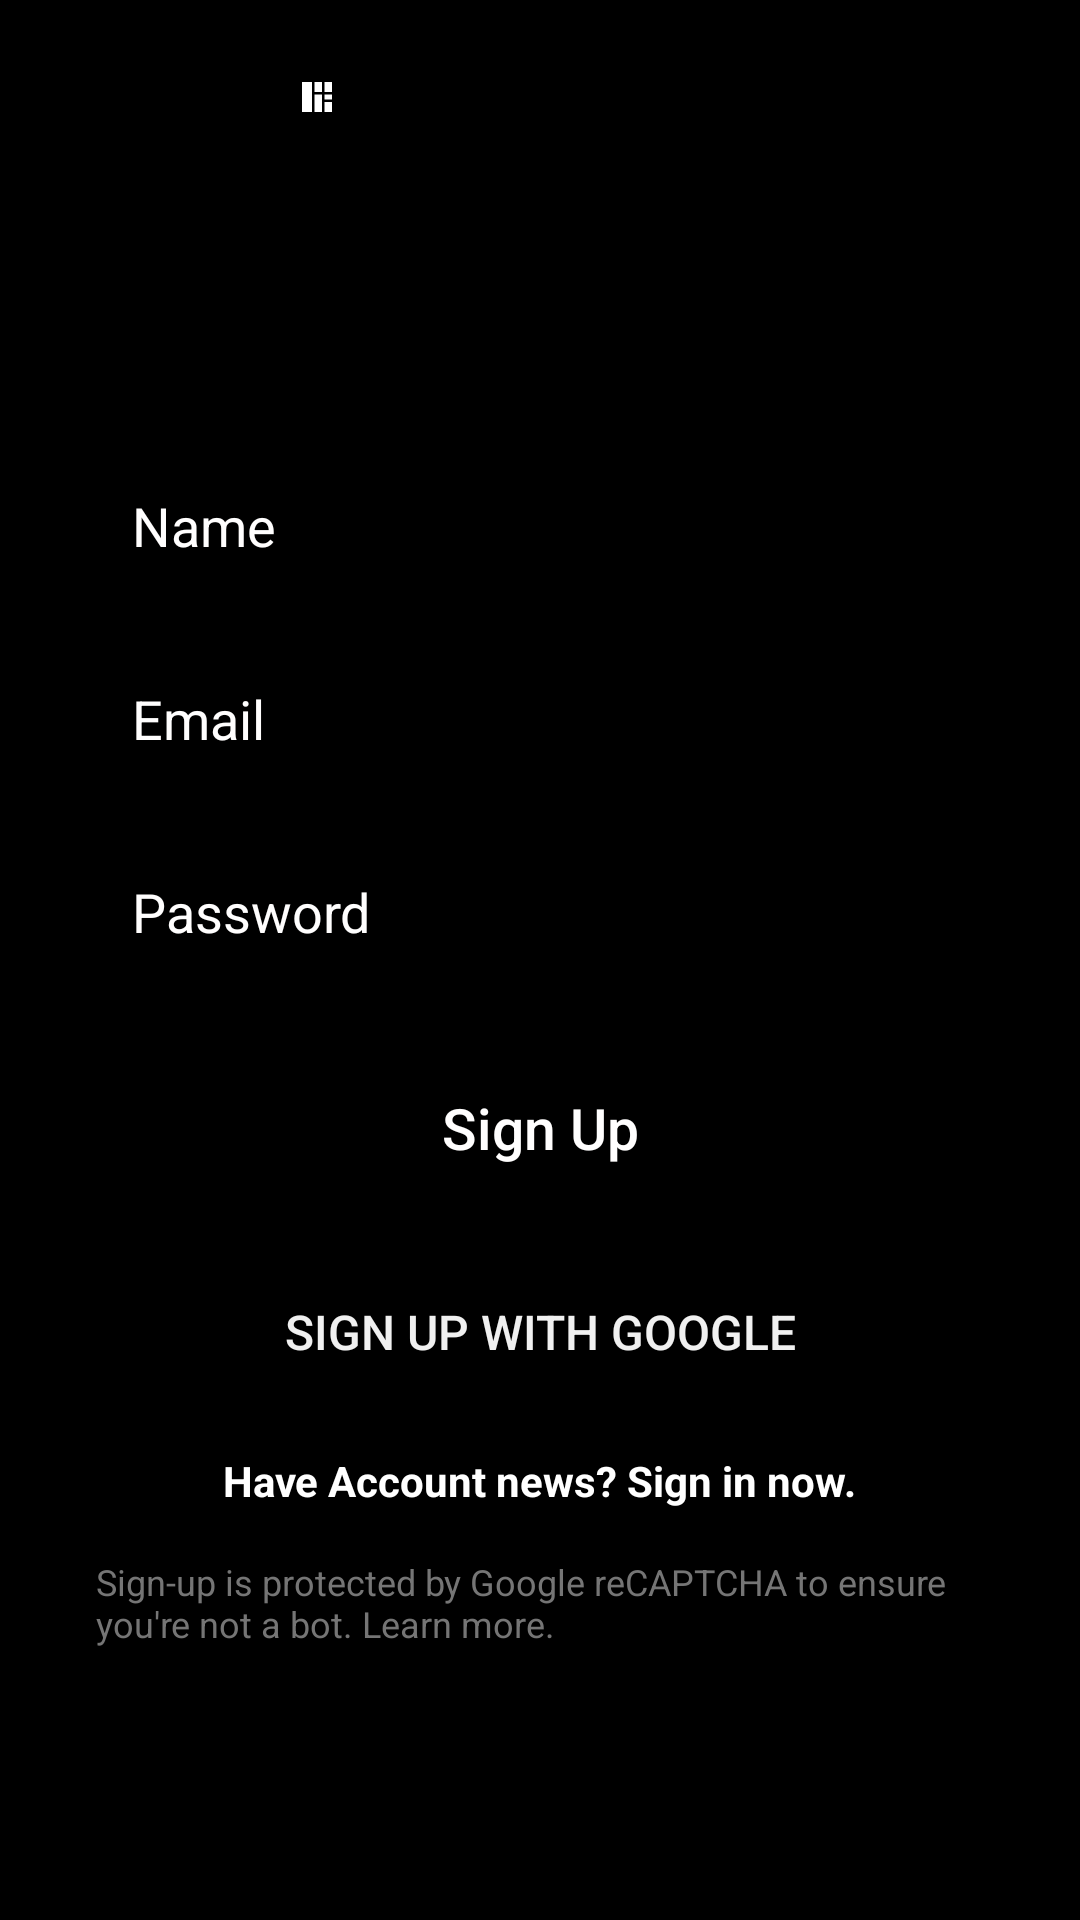

Produce the Android XML layout that renders to this screen, including the resource entries it uses.
<!-- AndroidManifest.xml: application theme Theme.Utb_adehikmatfr -->
<!-- res/layout/activity_signup.xml -->
<?xml version="1.0" encoding="utf-8"?>
<LinearLayout xmlns:android="http://schemas.android.com/apk/res/android"
    xmlns:app="http://schemas.android.com/apk/res-auto"
    android:layout_width="match_parent"
    android:layout_height="match_parent"
    android:orientation="vertical"
    android:background="#000000">

    <androidx.appcompat.widget.Toolbar
        android:layout_width="match_parent"
        android:layout_height="65dp"
        android:background="#000000"
        android:theme="@style/Theme.AppCompat.Light.Dialog"
        app:layout_scrollFlags="scroll|exitUntilCollapsed">

        <androidx.constraintlayout.widget.ConstraintLayout
            android:layout_width="match_parent"
            android:layout_height="wrap_content">

            <ImageView
                android:id="@+id/back_arrowtopic"
                android:layout_width="27dp"
                android:layout_height="27dp"
                app:layout_constraintStart_toStartOf="parent"
                app:layout_constraintTop_toTopOf="parent"
                app:layout_constraintBottom_toBottomOf="parent"
                android:contentDescription="@string/arrow_back" />

            <ImageView
                android:id="@+id/imageView2"
                android:layout_width="125dp"
                android:layout_height="36dp"
                android:padding="8dp"
                app:layout_constraintStart_toEndOf="@+id/back_arrowtopic"
                app:layout_constraintTop_toTopOf="parent"
                app:layout_constraintBottom_toBottomOf="parent"
                app:srcCompat="@drawable/ic_news_text_logo"
                android:contentDescription="@string/news_top" />

        </androidx.constraintlayout.widget.ConstraintLayout>
    </androidx.appcompat.widget.Toolbar>

    
    <RelativeLayout
        android:layout_width="match_parent"
        android:layout_height="wrap_content"
        android:padding="32dp">
        
        <com.google.android.material.textfield.TextInputEditText
            android:id="@+id/name"
            android:layout_width="match_parent"
            android:layout_height="wrap_content"
            android:layout_alignParentTop="true"
            android:layout_marginTop="54dp"
            android:background="@drawable/edittext_background"
            android:hint="@string/name"
            android:textColor="#ffff"
            android:textColorHint="#FFFEFE"
            android:padding="12dp"
            android:inputType="textPersonName"
            android:autofillHints="username" />

        
        <com.google.android.material.textfield.TextInputEditText
            android:id="@+id/editTextEmail"
            android:layout_width="match_parent"
            android:layout_height="wrap_content"
            android:layout_below="@id/name"
            android:layout_marginTop="16dp"
            android:background="@drawable/edittext_background"
            android:hint="@string/email_or_phone_number"
            android:textColor="#ffff"
            android:textColorHint="#FFFEFE"
            android:padding="12dp"
            android:inputType="textEmailAddress"
            android:autofillHints="emailAddress" />

        
        <com.google.android.material.textfield.TextInputEditText
            android:id="@+id/editTextPassword"
            android:layout_width="match_parent"
            android:layout_height="wrap_content"
            android:layout_below="@id/editTextEmail"
            android:layout_marginTop="16dp"
            android:background="@drawable/edittext_background"
            android:hint="@string/password"
            android:textColor="#ffff"
            android:textColorHint="#FFFEFE"
            android:padding="12dp"
            android:inputType="textPassword"
            android:autofillHints="password"
            app:passwordToggleEnabled="true"/>

        
        <Button
            android:id="@+id/buttonSignUp"
            android:layout_width="match_parent"
            android:layout_height="wrap_content"
            android:layout_below="@id/editTextPassword"
            android:layout_marginTop="24dp"
            android:textAllCaps="false"
            android:background="@drawable/button_background"
            android:textColor="#FFFEFE"
            android:textSize="19sp"
            android:text="@string/sign_up" />

        <Button
            android:id="@+id/buttonRegisterGoogle"
            android:layout_width="match_parent"
            android:layout_height="wrap_content"
            android:layout_marginTop="20dp"
            android:background="@drawable/button_background"
            android:text="@string/register_button_google"
            android:textColor="#F0F0F0"
            android:textSize="16sp"
            android:layout_below="@id/buttonSignUp"
            />

        
        <TextView
            android:id="@+id/textViewSignUp"
            android:layout_width="wrap_content"
            android:layout_height="wrap_content"
            android:layout_below="@id/buttonRegisterGoogle"
            android:layout_centerHorizontal="true"
            android:layout_marginTop="16dp"
            android:text="@string/new_to_news_sign_in_now"
            android:textColor="#ffffff"
            android:textStyle="bold" />

        
        <TextView
            android:id="@+id/textViewRecaptcha"
            android:layout_width="wrap_content"
            android:layout_height="wrap_content"
            android:layout_below="@id/textViewSignUp"
            android:layout_centerHorizontal="true"
            android:layout_marginTop="16dp"
            android:text="@string/sign_up_is_protected_by_google_recaptcha_to_ensure_you_re_not_a_bot_learn_more"
            android:textColor="#757575"
            android:textSize="12sp" />
    </RelativeLayout>
    <ProgressBar
        android:id="@+id/progressBar"
        android:layout_width="wrap_content"
        android:layout_height="wrap_content"
        android:layout_marginTop="17dp"
        android:indeterminateTint="#F44336"
        android:soundEffectsEnabled="false"
        app:layout_constraintStart_toStartOf="parent"
        app:layout_constraintEnd_toEndOf="parent"
        app:layout_constraintTop_toTopOf="parent"
        app:layout_constraintBottom_toBottomOf="parent" />
</LinearLayout>
<!-- resources referenced by this layout -->
<resources>
  <!-- drawable ic_news_text_logo (drawable) -->
  <vector xmlns:android="http://schemas.android.com/apk/res/android"
      android:width="30dp"
      android:height="30dp"
      android:viewportWidth="24"
      android:viewportHeight="24">
      <group
          android:translateX="6"
          android:translateY="6">
          <path
              android:fillColor="#FFFFFF"
              android:pathData="M0,0h4v12H0zM5,0h3v4H5zM5,5h3v7H5zM9,0h3v4H9zM9,5h3v2H9zM9,8h3v4H9z"/>
      </group>
  </vector>
  <string name="arrow_back">arrow_back</string>
  <string name="email_or_phone_number">Email</string>
  <string name="name">Name</string>
  <string name="new_to_news_sign_in_now">Have Account news? Sign in now.</string>
  <string name="news_top">news_top</string>
  <string name="password">Password</string>
  <string name="register_button_google">Sign Up With Google</string>
  <string name="sign_up">Sign Up</string>
  <string name="sign_up_is_protected_by_google_recaptcha_to_ensure_you_re_not_a_bot_learn_more">Sign-up is protected by Google reCAPTCHA to ensure you\'re not a bot. Learn more.</string>
  <style name="Theme.Utb_adehikmatfr" parent="Base.Theme.Utb_adehikmatfr" />
  <style name="Base.Theme.Utb_adehikmatfr" parent="Theme.Material3.DayNight.NoActionBar">
          
          
      </style>
</resources>
